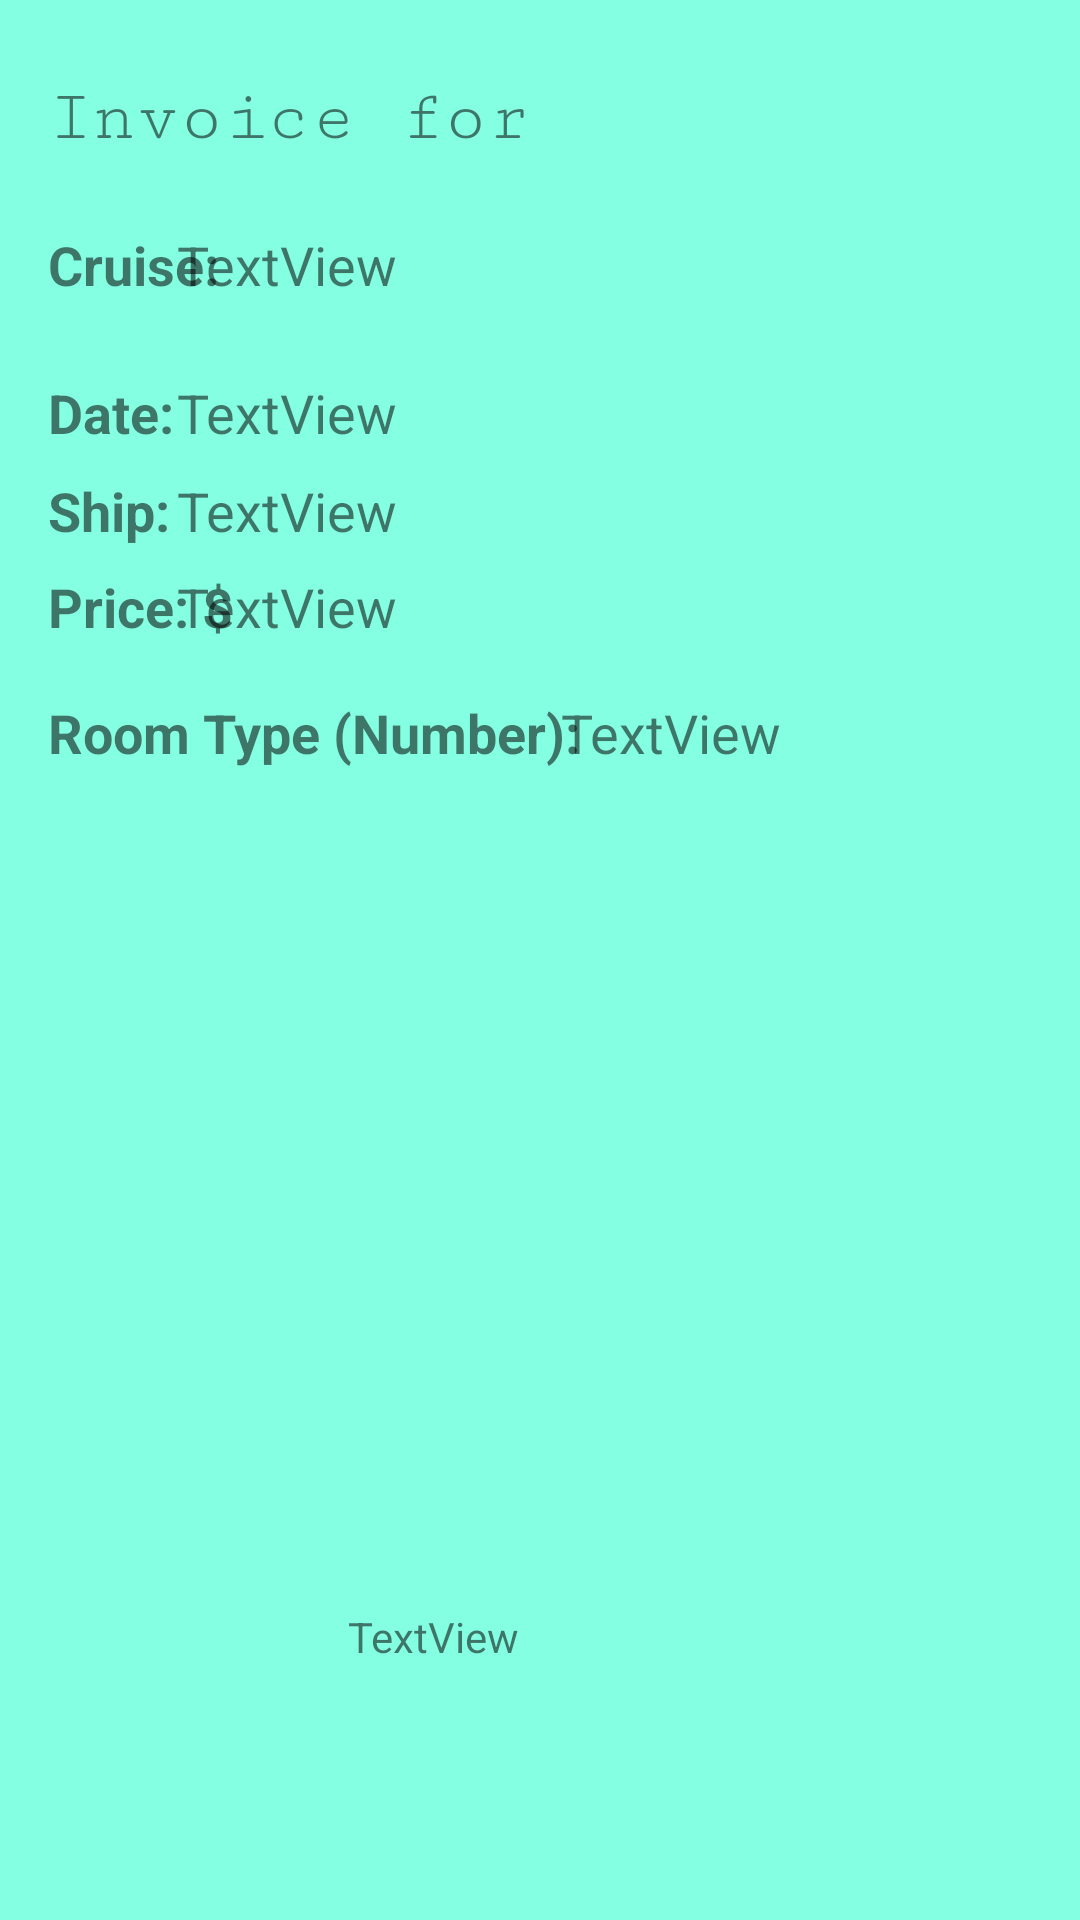

Layout XML and referenced resources for this Android screen:
<!-- AndroidManifest.xml: application theme AppTheme -->
<!-- res/layout/activity_invoice.xml -->
<?xml version="1.0" encoding="utf-8"?>
<RelativeLayout xmlns:android="http://schemas.android.com/apk/res/android"
    xmlns:app="http://schemas.android.com/apk/res-auto"
    xmlns:tools="http://schemas.android.com/tools"
    android:layout_width="match_parent"
    android:layout_height="match_parent"
    android:background="#85ffe2"
    tools:context=".Invoice">

    <TextView
        android:id="@+id/invName"
        android:layout_width="373dp"
        android:layout_height="wrap_content"
        android:layout_alignParentStart="true"
        android:layout_alignParentTop="true"
        android:layout_marginStart="16dp"
        android:layout_marginTop="26dp"
        android:fontFamily="serif-monospace"
        android:text="Invoice for"
        android:textSize="24sp"
        tools:layout_editor_absoluteX="176dp"
        tools:layout_editor_absoluteY="16dp" />

    <TextView
        android:id="@+id/textView17"
        android:layout_width="wrap_content"
        android:layout_height="wrap_content"
        android:layout_alignParentTop="true"
        android:layout_alignStart="@+id/invName"
        android:layout_marginTop="76dp"
        android:text="Cruise: "
        android:textSize="18sp"
        android:textStyle="bold" />

    <TextView
        android:id="@+id/textView22"
        android:layout_width="wrap_content"
        android:layout_height="wrap_content"
        android:layout_alignParentTop="true"
        android:layout_alignStart="@+id/invName"
        android:layout_marginTop="232dp"
        android:text="Room Type (Number):"
        android:textSize="18sp"
        android:textStyle="bold" />

    <TextView
        android:id="@+id/textView23"
        android:layout_width="wrap_content"
        android:layout_height="wrap_content"
        android:layout_alignParentTop="true"
        android:layout_alignStart="@+id/invName"
        android:layout_marginTop="158dp"
        android:text="Ship: "
        android:textSize="18sp"
        android:textStyle="bold" />

    <TextView
        android:id="@+id/textView24"
        android:layout_width="wrap_content"
        android:layout_height="wrap_content"
        android:layout_above="@+id/textView23"
        android:layout_alignStart="@+id/invName"
        android:layout_marginBottom="-150dp"
        android:text="Date: "
        android:textSize="18sp"
        android:textStyle="bold" />

    <TextView
        android:id="@+id/textView25"
        android:layout_width="wrap_content"
        android:layout_height="wrap_content"
        android:layout_alignParentTop="true"
        android:layout_alignStart="@+id/invName"
        android:layout_marginTop="190dp"
        android:text="Price: $"
        android:textSize="18sp"
        android:textStyle="bold" />

    <TextView
        android:id="@+id/invRoomType"
        android:layout_width="173dp"
        android:layout_height="wrap_content"
        android:layout_alignEnd="@+id/invName"
        android:layout_alignTop="@+id/textView22"
        android:text="TextView"
        android:textSize="18sp" />

    <TextView
        android:id="@+id/invPrice"
        android:layout_width="301dp"
        android:layout_height="wrap_content"
        android:layout_alignEnd="@+id/invName"
        android:layout_alignTop="@+id/textView25"
        android:text="TextView"
        android:textSize="18sp" />

    <TextView
        android:id="@+id/invShip"
        android:layout_width="301dp"
        android:layout_height="wrap_content"
        android:layout_alignEnd="@+id/invName"
        android:layout_alignTop="@+id/textView23"
        android:text="TextView"
        android:textSize="18sp" />

    <TextView
        android:id="@+id/invDate"
        android:layout_width="301dp"
        android:layout_height="wrap_content"
        android:layout_above="@+id/textView23"
        android:layout_alignEnd="@+id/invName"
        android:layout_marginBottom="-150dp"
        android:text="TextView"
        android:textSize="18sp" />

    <TextView
        android:id="@+id/invCruiseTitle"
        android:layout_width="301dp"
        android:layout_height="wrap_content"
        android:layout_alignEnd="@+id/invName"
        android:layout_alignTop="@+id/textView17"
        android:text="TextView"
        android:textSize="18sp" />

    <TableLayout
        android:id="@+id/onboardTable"
        android:layout_width="match_parent"
        android:layout_height="131dp"
        android:layout_alignBottom="@+id/id"
        android:layout_alignParentStart="true"
        android:layout_marginBottom="113dp">

        <TableRow
            android:layout_width="match_parent"
            android:layout_height="match_parent" />

        <TableRow
            android:layout_width="match_parent"
            android:layout_height="match_parent" />

        <TableRow
            android:layout_width="match_parent"
            android:layout_height="match_parent" />

        <TableRow
            android:layout_width="match_parent"
            android:layout_height="match_parent" />
    </TableLayout>

    <TextView
        android:id="@+id/id"
        android:layout_width="wrap_content"
        android:layout_height="wrap_content"
        android:layout_alignParentBottom="true"
        android:layout_alignParentStart="true"
        android:layout_marginBottom="85dp"
        android:layout_marginStart="116dp"
        android:text="TextView" />

    <TableLayout
        android:id="@+id/tb2"
        android:layout_width="match_parent"
        android:layout_height="151dp"
        android:layout_alignParentBottom="true"
        android:layout_alignParentEnd="true"
        android:layout_marginEnd="0dp">

        <TableRow
            android:layout_width="match_parent"
            android:layout_height="match_parent" />

        <TableRow
            android:layout_width="match_parent"
            android:layout_height="match_parent" />

        <TableRow
            android:layout_width="match_parent"
            android:layout_height="match_parent" />

        <TableRow
            android:layout_width="match_parent"
            android:layout_height="match_parent" />
    </TableLayout>

</RelativeLayout>
<!-- resources referenced by this layout -->
<resources>
  <style name="AppTheme" parent="Theme.AppCompat.Light.DarkActionBar">
          
          <item name="colorPrimary">@color/colorPrimaryDark</item>
          <item name="colorPrimaryDark">@color/colorPrimaryDark</item>
      </style>
  <color name="colorPrimaryDark">#303f9f</color>
</resources>
